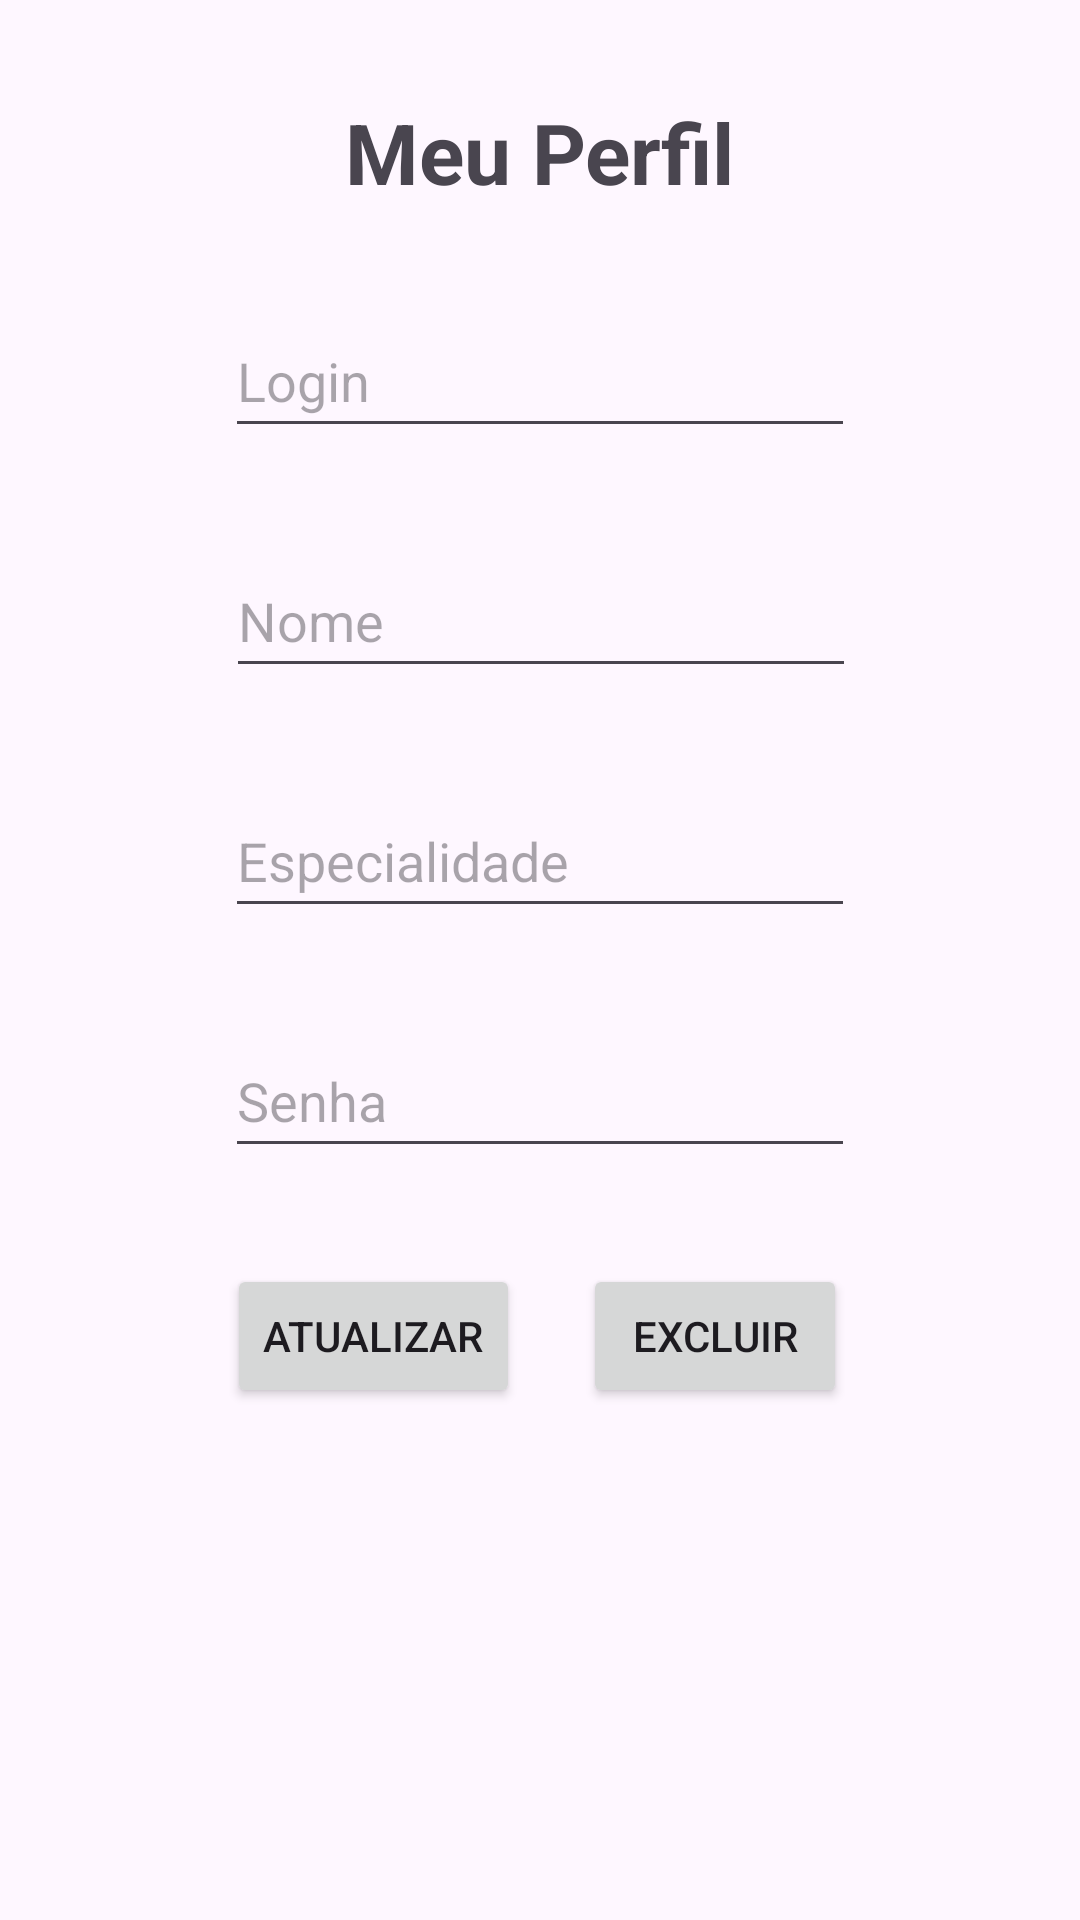

Here is an Android app screen rendered from its layout file. Give the layout XML and the strings, colors and styles it references.
<!-- AndroidManifest.xml: application theme Theme.SaudeMentalApp -->
<!-- res/layout/fragment_perfil_colab.xml -->
<?xml version="1.0" encoding="utf-8"?>
<androidx.constraintlayout.widget.ConstraintLayout xmlns:android="http://schemas.android.com/apk/res/android"
    xmlns:app="http://schemas.android.com/apk/res-auto"
    xmlns:tools="http://schemas.android.com/tools"
    android:id="@+id/fragmentPerfilColab"
    android:layout_width="match_parent"
    android:layout_height="match_parent"
    tools:context=".ui.collab.PerfilColabFragment">

    <TextView
        android:id="@+id/textView2"
        android:layout_width="wrap_content"
        android:layout_height="wrap_content"
        android:layout_marginTop="32dp"
        android:text="@string/perfil"
        android:textSize="28sp"
        android:textStyle="bold"
        app:layout_constraintEnd_toEndOf="parent"
        app:layout_constraintStart_toStartOf="parent"
        app:layout_constraintTop_toTopOf="parent" />

    <EditText
        android:id="@+id/inLoginPerfilC"
        android:layout_width="wrap_content"
        android:layout_height="48dp"
        android:layout_marginTop="32dp"
        android:ems="10"
        android:hint="@string/login"
        android:importantForAutofill="no"
        android:inputType="text"
        app:layout_constraintEnd_toEndOf="parent"
        app:layout_constraintStart_toStartOf="parent"
        app:layout_constraintTop_toBottomOf="@+id/textView2" />

    <EditText
        android:id="@+id/inNomePerfilC"
        android:layout_width="wrap_content"
        android:layout_height="48dp"
        android:layout_marginTop="32dp"
        android:ems="10"
        android:hint="@string/nome"
        android:importantForAutofill="no"
        android:inputType="text"
        app:layout_constraintEnd_toEndOf="parent"
        app:layout_constraintHorizontal_bias="0.502"
        app:layout_constraintStart_toStartOf="parent"
        app:layout_constraintTop_toBottomOf="@+id/inLoginPerfilC" />

    <EditText
        android:id="@+id/inEspecPerfilC"
        android:layout_width="wrap_content"
        android:layout_height="48dp"
        android:layout_marginTop="32dp"
        android:ems="10"
        android:hint="@string/espec"
        android:importantForAutofill="no"
        android:inputType="text"
        app:layout_constraintEnd_toEndOf="parent"
        app:layout_constraintStart_toStartOf="parent"
        app:layout_constraintTop_toBottomOf="@+id/inNomePerfilC" />

    <EditText
        android:id="@+id/inSenhaPerfilC"
        android:layout_width="wrap_content"
        android:layout_height="48dp"
        android:layout_marginTop="32dp"
        android:ems="10"
        android:hint="@string/senha"
        android:importantForAutofill="no"
        android:inputType="text"
        app:layout_constraintEnd_toEndOf="parent"
        app:layout_constraintStart_toStartOf="parent"
        app:layout_constraintTop_toBottomOf="@+id/inEspecPerfilC" />

    <Button
        android:id="@+id/btnUpdatePerfilC"
        android:layout_width="wrap_content"
        android:layout_height="wrap_content"
        android:layout_marginTop="32dp"
        android:layout_marginEnd="21dp"
        android:text="@string/btnUpdate"
        app:layout_constraintEnd_toStartOf="@+id/btnDeletePerfilC"
        app:layout_constraintHorizontal_chainStyle="packed"
        app:layout_constraintStart_toStartOf="parent"
        app:layout_constraintTop_toBottomOf="@+id/inSenhaPerfilC" />

    <Button
        android:id="@+id/btnDeletePerfilC"
        android:layout_width="wrap_content"
        android:layout_height="wrap_content"
        android:layout_marginTop="32dp"
        android:layout_marginEnd="2dp"
        android:text="@string/btnDelete"
        app:layout_constraintEnd_toEndOf="parent"
        app:layout_constraintStart_toEndOf="@+id/btnUpdatePerfilC"
        app:layout_constraintTop_toBottomOf="@+id/inSenhaPerfilC" />
</androidx.constraintlayout.widget.ConstraintLayout>
<!-- resources referenced by this layout -->
<resources>
  <string name="btnDelete">Excluir</string>
  <string name="btnUpdate">Atualizar</string>
  <string name="espec">Especialidade</string>
  <string name="login">Login</string>
  <string name="nome">Nome</string>
  <string name="perfil">Meu Perfil</string>
  <string name="senha">Senha</string>
  <style name="Theme.SaudeMentalApp" parent="Base.Theme.SaudeMentalApp" />
  <style name="Base.Theme.SaudeMentalApp" parent="Theme.Material3.DayNight">
          
          
          <item name="colorPrimary">#8BFFB5</item>
          <item name="colorSecondary">#FF5EF3BF</item>
          <item name="android:statusBarColor">?attr/colorPrimaryVariant</item>
          <item name="actionBarTheme">@style/ThemeOverlay.MaterialComponents.Dark.ActionBar</item>
          <item name="actionBarPopupTheme">@style/ThemeOverlay.MaterialComponents.Light</item>
          <item name="actionBarStyle">@style/Widget.MaterialComponents.Light.ActionBar.Solid</item>
          <item name="floatingActionButtonStyle">@style/Widget.MaterialComponents.FloatingActionButton</item>
          
          <item name="android:windowActivityTransitions">true</item>
      </style>
</resources>
